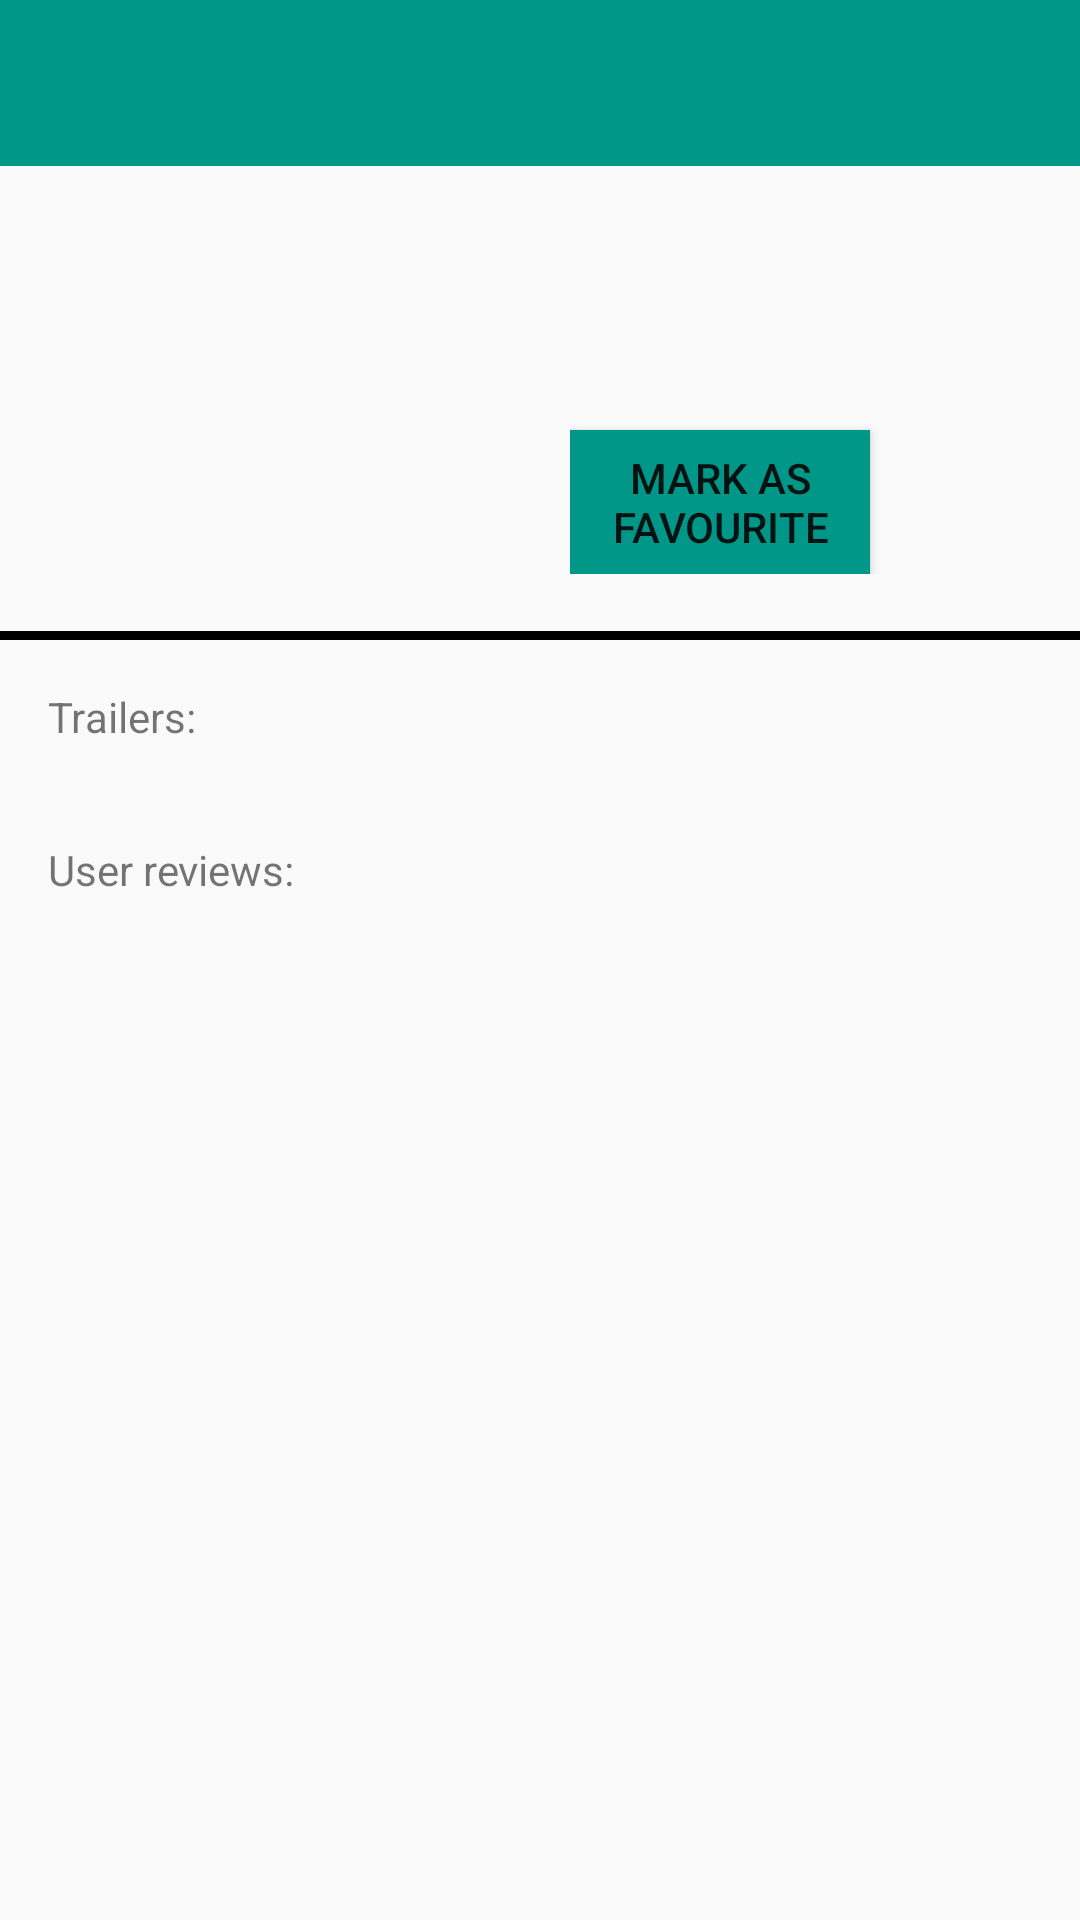

Layout XML and referenced resources for this Android screen:
<!-- AndroidManifest.xml: application theme AppTheme -->
<!-- res/layout/fragment_movie_detail.xml -->
<?xml version="1.0" encoding="utf-8"?>
<ScrollView
    android:layout_height="match_parent"
    android:layout_width="match_parent"
    xmlns:android="http://schemas.android.com/apk/res/android"
    xmlns:tools="http://schemas.android.com/tools"
    tools:context="com.example.mynanodegreeapps.movieapp.MovieDetailActivity"
    >
    <LinearLayout
        android:layout_width="match_parent"
        android:layout_height="match_parent"
        android:isScrollContainer="true"
        android:orientation="vertical">

        <TextView
            android:id="@+id/movieTitle"
            android:layout_width="match_parent"
            android:layout_height="match_parent"
            android:layout_weight="1"
            style="@style/movieTitleTheme"
            />
        <LinearLayout
            android:layout_width="match_parent"
            android:layout_height="match_parent"
            android:layout_weight="0.55"
            >
            <ImageView
                android:id="@+id/moviePosterDetail"
                android:layout_width="match_parent"
                android:layout_height="match_parent"
                android:layout_weight="1"
                android:scaleType="fitXY"
                android:paddingLeft="10dp"
                android:paddingTop="10dp"
                android:paddingBottom="10dp"
                android:paddingRight="10dp"/>
            <LinearLayout
                android:layout_width="match_parent"
                android:layout_height="match_parent"
                android:orientation="vertical"
                android:layout_weight="0.80"
                android:paddingLeft="30dp"
                android:paddingTop="50dp">
                <TextView
                    android:id="@+id/movieRating"
                    android:layout_width="wrap_content"
                    android:layout_height="wrap_content"
                    />
                <TextView
                    android:id="@+id/movieReleaseDate"
                    android:layout_width="wrap_content"
                    android:layout_height="wrap_content"
                    />
                <Button
                    android:id="@+id/favourite_btn"
                    android:layout_width="100dp"
                    android:layout_height="wrap_content"
                    android:text="@string/favourite_btn"
                    android:background="@color/colorGreen"
                    />
            </LinearLayout>
        </LinearLayout>
        <TextView
            android:id="@+id/movieOverview"
            android:layout_width="match_parent"
            android:layout_height="match_parent"
            android:layout_weight="0.90"
            />
        <View
            android:layout_width="match_parent"
            android:layout_height="3dp"
            android:paddingLeft="10dp"
            android:paddingRight="10dp"
            android:background="@color/colorBlack"
            android:layout_weight="0.10"/>
        <TextView
            android:layout_width="match_parent"
            android:layout_height="wrap_content"
            android:id="@+id/trailer_label"
            android:text="@string/trailer_label"
            android:layout_weight="1"
            android:padding="16dp"/>
        <ListView
            android:id="@+id/movieTrailers"
            android:layout_width="match_parent"
            android:layout_height="match_parent"
            android:layout_weight="2"
            >
        </ListView>

        <TextView
            android:layout_width="match_parent"
            android:layout_height="wrap_content"
            android:id="@+id/userreviews_label"
            android:text="@string/userreviews_label"
            android:layout_weight="1"
            android:padding="16dp"/>

        <ListView
            android:id="@+id/userReviews"
            android:layout_width="match_parent"
            android:layout_height="match_parent"
            android:layout_weight="2"
            >
        </ListView>





    </LinearLayout>
</ScrollView>
<!-- resources referenced by this layout -->
<resources>
  <color name="colorBlack">#000000</color>
  <color name="colorGreen">#009688</color>
  <string name="favourite_btn">Mark as favourite</string>
  <string name="trailer_label">Trailers:</string>
  <string name="userreviews_label">User reviews:</string>
  <style name="movieTitleTheme">
          <item name="android:background">@color/colorGreen</item>
          <item name="android:textColor">@color/colorWhite</item>
          <item name="android:textSize">30dp</item>
          <item name="android:paddingLeft">10dp</item>
          <item name="android:paddingTop">15dp</item>
          <item name="android:fontFamily">sans-serif-medium</item>
      </style>
  <style name="AppTheme" parent="Theme.AppCompat.Light.DarkActionBar">
          
          <item name="colorPrimary">@color/colorPrimary</item>
          <item name="colorPrimaryDark">@color/colorPrimaryDark</item>
          <item name="colorAccent">@color/colorAccent</item>
      </style>
  <color name="colorWhite">#FFFFFF</color>
  <color name="colorPrimary">#3F51B5</color>
  <color name="colorPrimaryDark">#303F9F</color>
  <color name="colorAccent">#FF4081</color>
</resources>
